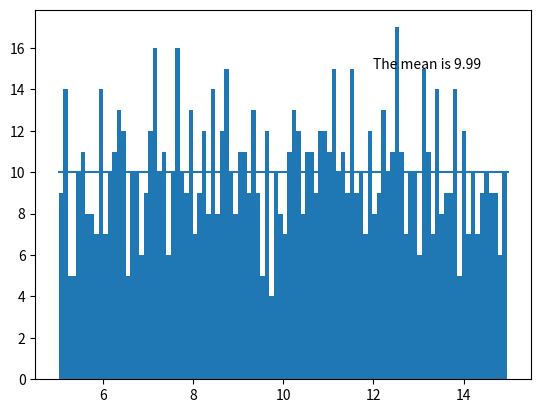

The matplotlib source for this figure: (Note: this script raises an exception after producing the figure.)
import matplotlib.pyplot as plt
import numpy as np
import random

# Creat an array to put all the random numbers inside
numbers = np.zeros(1000)

# Fill the array with random numbers
for idx,val in enumerate(numbers):
    val = random.random()
    numbers[idx] = val

# Adjust the bounds so that the numbers fall between 5 and 15 
new_numbers = (numbers*10)+5

# Plot a histogram of the numbers
fig, ax = plt.subplots(1,1)
ax.hist(new_numbers, bins=100)

# Plot the mean
mean = new_numbers.mean()
ax.hlines(mean,5,15)
ax.text(12,15,"The mean is {0:0.2f}".format(mean))

fig.savefig('./Data/fig1.png', bbox_inches = 'tight')

